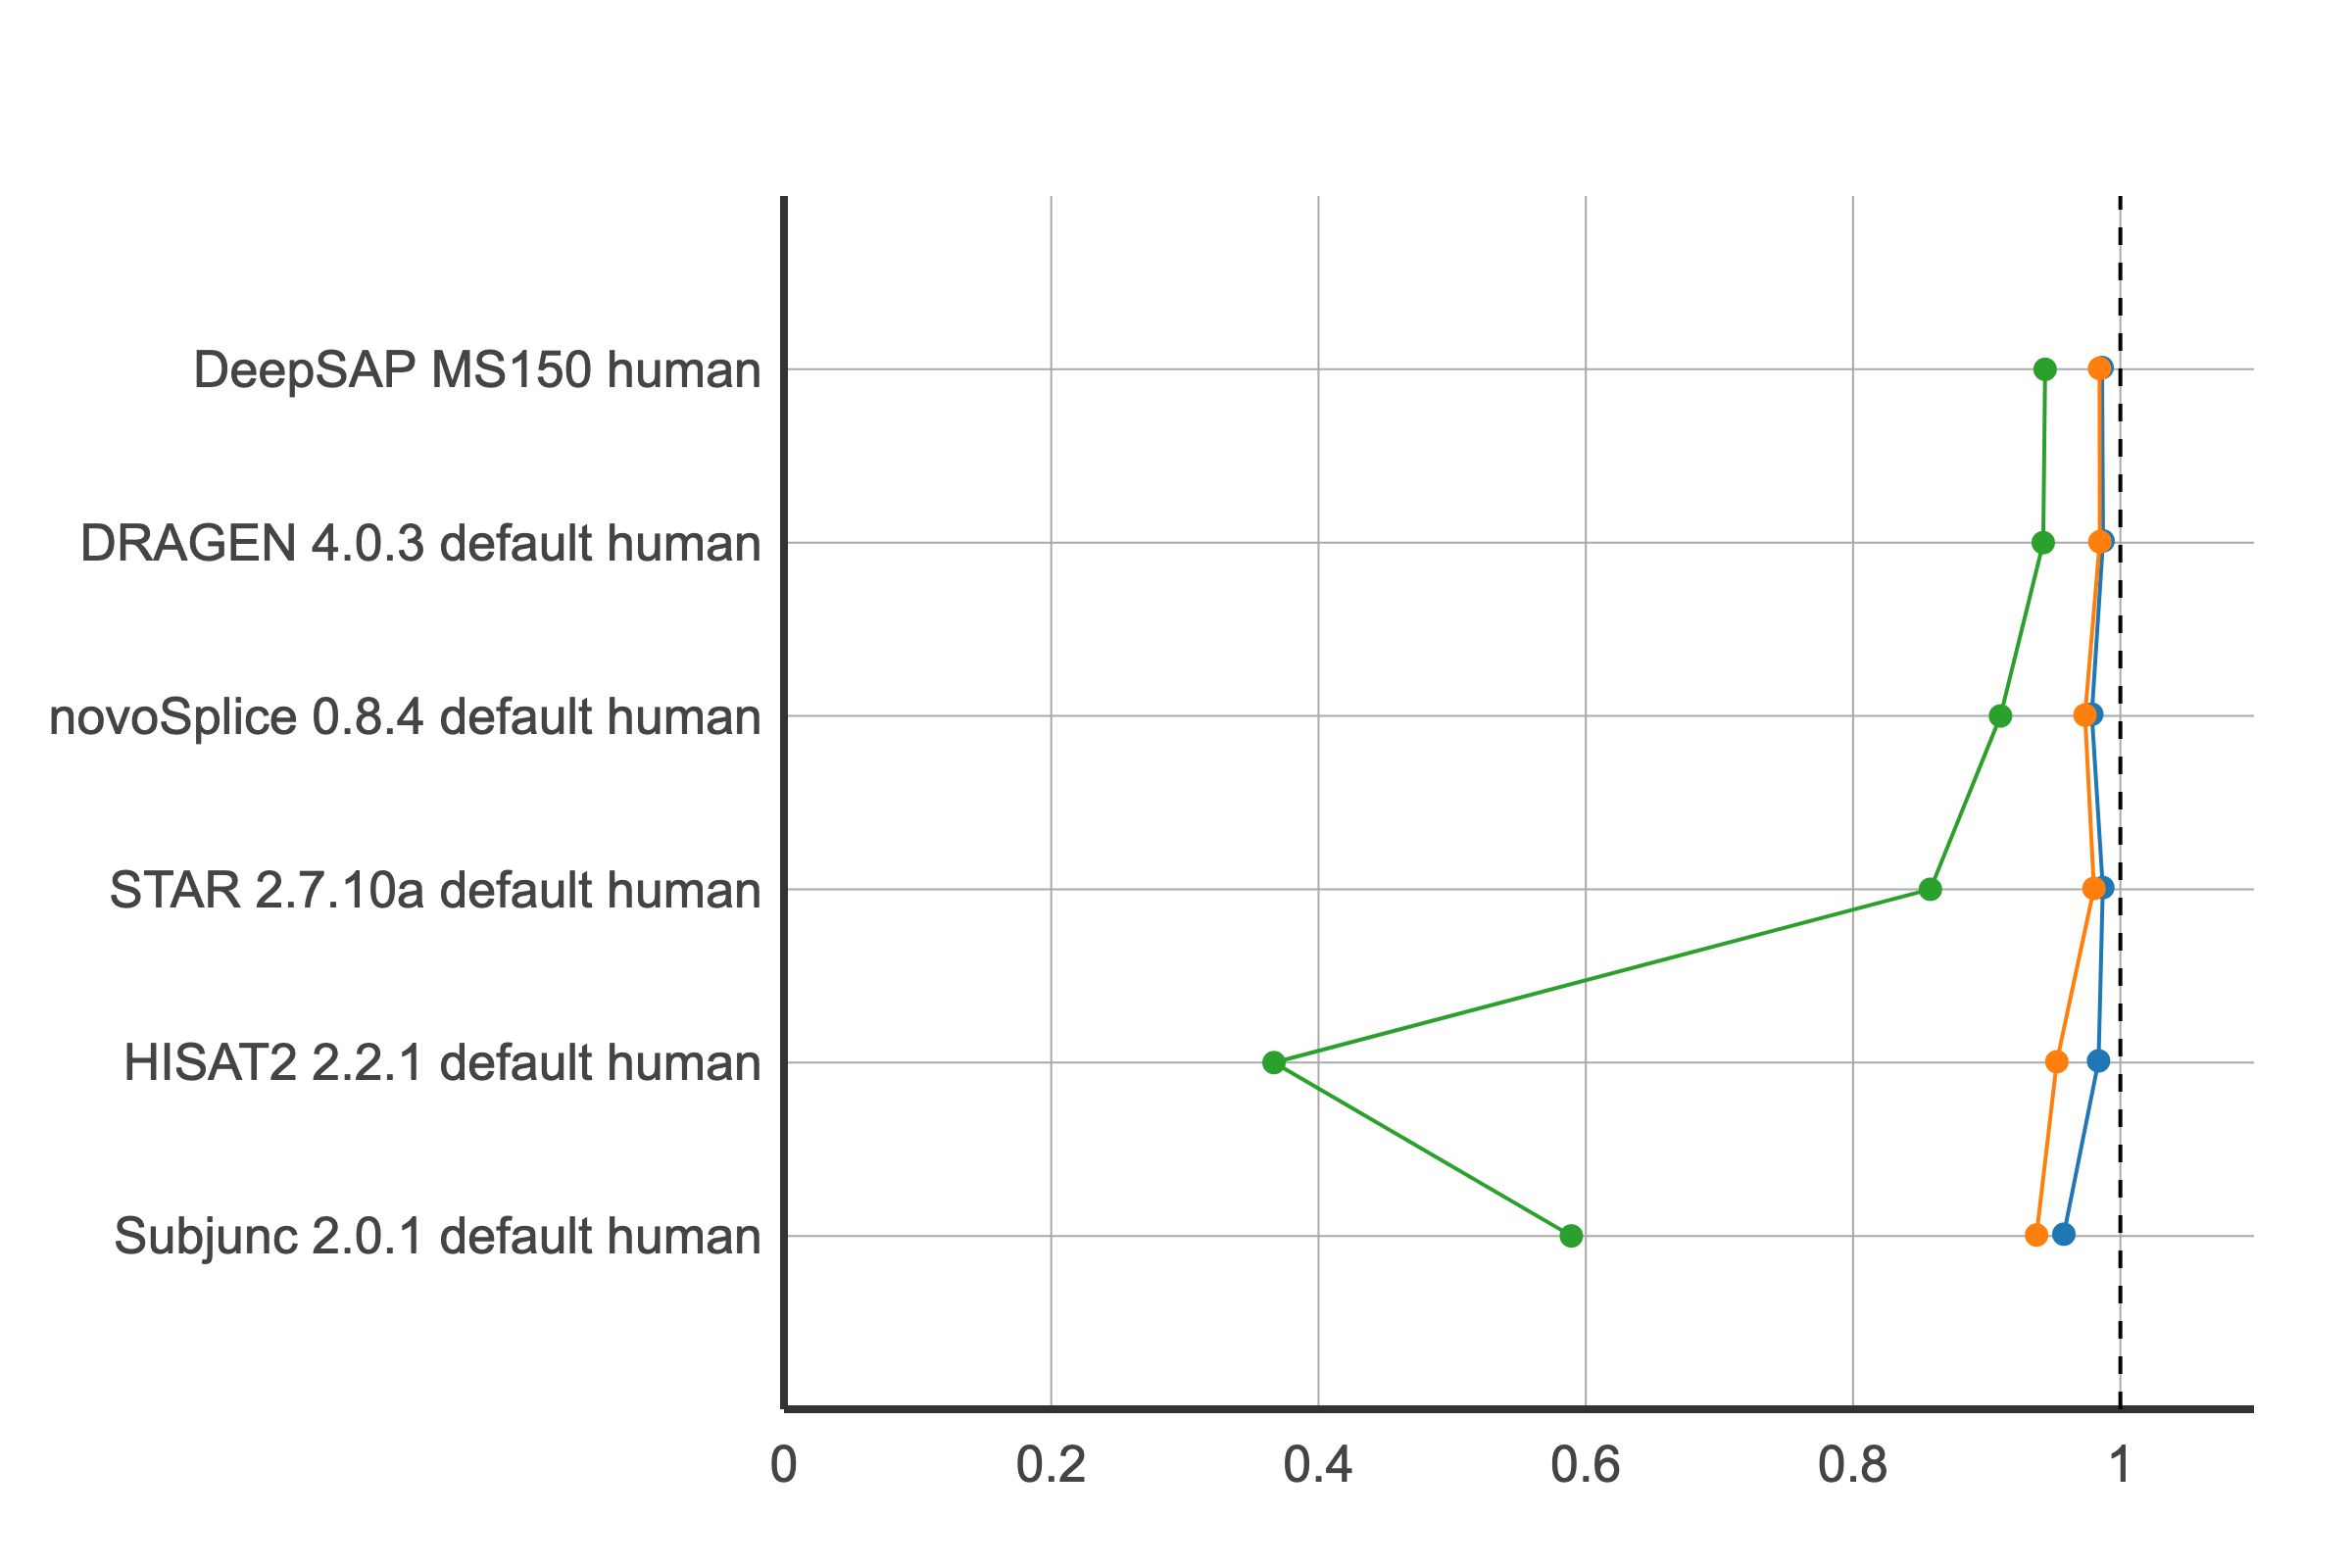

The table this chart was drawn from, first rows:
	Run	Dataset	F1_Base
137	DRAGEN 4.0.3 default	human T1	98.71
138	DRAGEN 4.0.3 default	human T2	98.46
139	DRAGEN 4.0.3 default	human T3	94.23
725	DeepSAP MS150	human T1	98.63
825	DeepSAP MS150	human T2	98.44
925	DeepSAP MS150	human T3	94.37
209	HISAT2 2.2.1 default	human T1	98.37
210	HISAT2 2.2.1 default	human T2	95.25
211	HISAT2 2.2.1 default	human T3	36.67
233	STAR 2.7.10a default	human T1	98.69
234	STAR 2.7.10a default	human T2	98.03
235	STAR 2.7.10a default	human T3	85.79
305	Subjunc 2.0.1 default	human T1	95.77
306	Subjunc 2.0.1 default	human T2	93.73
307	Subjunc 2.0.1 default	human T3	58.92
311	novoSplice 0.8.4 default	human T1	97.86
312	novoSplice 0.8.4 default	human T2	97.36
313	novoSplice 0.8.4 default	human T3	91.03
